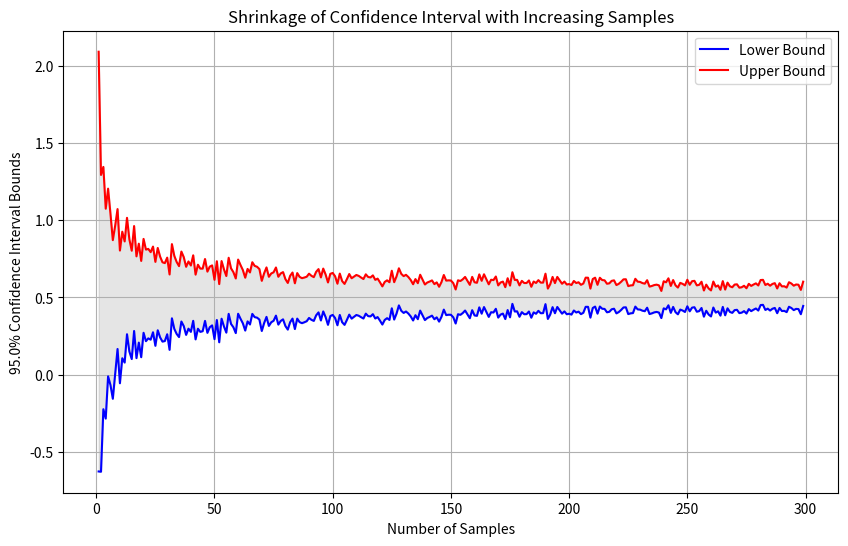
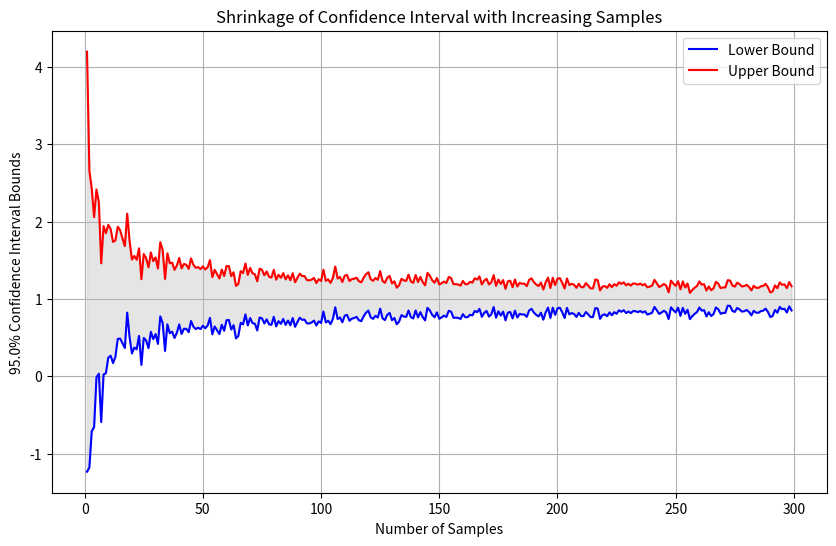
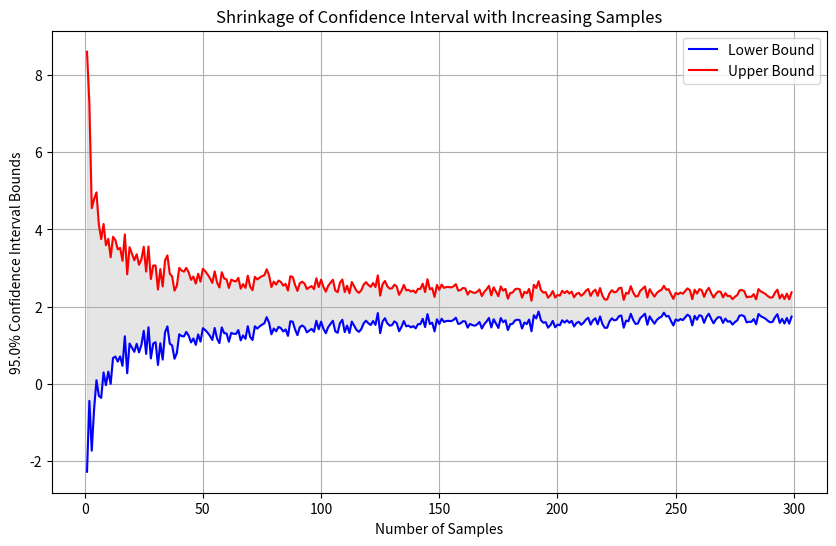

Python code for these plots, in order:
"""
CMSC5728 Programming Assignment #1
Author: HUANG, Hao Yu
Date:   10/10/2024
"""
import random
import numpy as np
import math
import matplotlib.pyplot as plt


def generate_random_outcome(lowbound1, upbound1, lowbound2, upbound2):
    """
    Target:     Determine choose random from which range everytiem I generate a number.
    """

    if random.choice([True, False]):
        return random.uniform(lowbound1, upbound1)
    else:
        return random.uniform(lowbound2, upbound2)

def uni_distribution(path, lowbound, upbound, num, if_regen=False):
    """
    Target: 1.  Generate 50 random outcomes from a uniform distribution between [lowbound, upbound],
                store these 50 numbers in a file, say input.
            2.  Calculate avg of this distribution
    Return: Avg of this distribution
    """

    avg_uni = float(1 / (upbound - lowbound))
    if if_regen:
        print("Begin Generating and Writing Variables...")
        random_outcomes = [random.uniform(lowbound, upbound) for _ in range(num)]
        with open(path, 'w') as f:
            for item in random_outcomes:
                f.write(str(item) + '\n')
        print(f"Sample Data Generated Variables: {random_outcomes}")
    else:
        print("Already Generated.")
    print("Done")
    print("")
    return avg_uni

def uni_distribution_2range(path, lowbound1, upbound1, lowbound2, upbound2, num, if_regen=False):
    """
    Target: 1.  Generate 50 random outcomes from a uniform distribution between [lowbound, upbound],
                store these 50 numbers in a file, say input.
            2.  Calculate avg of this distribution
    Return: Avg of this distribution
    """

    avg_uni = 1/2 * float(1 / (upbound1 - lowbound1)) + 1/2 * float(1 / (upbound2 - lowbound2))
    if if_regen:
        print("Begin Generating and Writing Variables...")
        random_outcomes = [generate_random_outcome(lowbound1, upbound1, lowbound2, upbound2) for _ in range(num)]
        with open(path, 'w') as f:
            for item in random_outcomes:
                f.write(str(item) + '\n')
        print(f"Sample Data Generated Variables: {random_outcomes}")
    else:
        print("Already Generated.")
    print("Done")
    print("")
    return avg_uni

def calculate_empirical_avg(input_file):
    """
    Target:     For this probability distribution, calculate the average value, call this the 
                empirical average.
    Return:     Empirical Average, var list
    """

    print("Begin Calculating Empirical Average of Variables...")
    var_list = []
    with open(input_file, 'r') as f:
        lines = f.readlines()
        for line in lines:
            var_list.append(float(line.strip('\n')))
    var_list = np.array(var_list)
    e_avg_uni = np.sum(var_list) / var_list.shape[0]
    print(f"Empirical Average: {e_avg_uni}")
    print("Done")
    print("")
    return e_avg_uni, var_list

def calculate_hoeffding_confidence_interval(e_avg_uni, var_list, biggest_interval, confidence_level):
    """
    Target:     Write a program which can use  the Hoeffding's Inequality to compute the 
                confidence interval of the average value for each of these 50 samples. In other 
                words, find  the upper/lower bounds after i samples, where 𝑖∈{1,2,...,50}.
    return:     The lower bound and upper bound of the true distribution average.
    """
    
    print(f"Begin Calcualting Hoeffding Confidence Inteval With Confidence: {(1 - confidence_level)*100}%...")
    n = var_list.shape[0]
    epsilon = math.sqrt(biggest_interval**2 * math.log(2 / confidence_level) / (2 * n))
    real_lower_bound = e_avg_uni - epsilon
    real_upper_bound = e_avg_uni + epsilon
    print(f"Lower Bound:{real_lower_bound} \nUpper Bound:{real_upper_bound}")
    print("Done")
    print("")
    return real_lower_bound, real_upper_bound


if __name__ == "__main__":
    confidence_level = 0.05
    # visualization
    # case 1
    # Compute the confidence interval for each sample size from 1 to 50
    sample_reage = range(1, 300)
    confidence_intervals = []
    for sample_num in sample_reage:
        input_pathi = f'./input_temp.txt'
        avg_uni = uni_distribution(input_pathi, 0, 1, sample_num, if_regen=True)
        e_avg_uni, var_list = calculate_empirical_avg(input_pathi)
        biggest_interval = 1 - 0
        real_lower_bound, real_upper_bound = calculate_hoeffding_confidence_interval(e_avg_uni, var_list, biggest_interval, confidence_level=confidence_level)
        confidence_intervals.append((real_lower_bound, real_upper_bound))

    # Extract lower and upper bounds for plotting
    lower_bounds = [interval[0] for interval in confidence_intervals]
    upper_bounds = [interval[1] for interval in confidence_intervals]

    # Plot the shrinkage of the confidence interval
    plt.figure(figsize=(10, 6))
    plt.plot(sample_reage, lower_bounds, label='Lower Bound', color='blue')
    plt.plot(sample_reage, upper_bounds, label='Upper Bound', color='red')
    plt.fill_between(sample_reage, lower_bounds, upper_bounds, color='gray', alpha=0.2)
    plt.xlabel('Number of Samples')
    plt.ylabel(f'{(1 - confidence_level)*100}% Confidence Interval Bounds')
    plt.title('Shrinkage of Confidence Interval with Increasing Samples')
    plt.legend()
    plt.grid(True)
    plt.savefig('./case1.jpg')

    # case 2
    # Compute the confidence interval for each sample size from 1 to 50
    sample_reage = range(1, 300)
    confidence_intervals = []
    for sample_num in sample_reage:
        input_pathi = f'./input_temp.txt'
        avg_uni = uni_distribution(input_pathi, 0, 2, sample_num, if_regen=True)
        e_avg_uni, var_list = calculate_empirical_avg(input_pathi)
        biggest_interval = 2 - 0
        real_lower_bound, real_upper_bound = calculate_hoeffding_confidence_interval(e_avg_uni, var_list, biggest_interval, confidence_level=confidence_level)
        confidence_intervals.append((real_lower_bound, real_upper_bound))

    # Extract lower and upper bounds for plotting
    lower_bounds = [interval[0] for interval in confidence_intervals]
    upper_bounds = [interval[1] for interval in confidence_intervals]

    # Plot the shrinkage of the confidence interval
    plt.figure(figsize=(10, 6))
    plt.plot(sample_reage, lower_bounds, label='Lower Bound', color='blue')
    plt.plot(sample_reage, upper_bounds, label='Upper Bound', color='red')
    plt.fill_between(sample_reage, lower_bounds, upper_bounds, color='gray', alpha=0.2)
    plt.xlabel('Number of Samples')
    plt.ylabel(f'{(1 - confidence_level)*100}% Confidence Interval Bounds')
    plt.title('Shrinkage of Confidence Interval with Increasing Samples')
    plt.legend()
    plt.grid(True)
    plt.savefig('./case2.jpg')

    # case 3
    # Compute the confidence interval for each sample size from 1 to 50
    sample_reage = range(1, 300)
    confidence_intervals = []
    for sample_num in sample_reage:
        input_pathi = f'./input_temp.txt'
        avg_uni = uni_distribution_2range(input_pathi, 0, 1, 3, 4, sample_num, if_regen=True)
        e_avg_uni, var_list = calculate_empirical_avg(input_pathi)
        biggest_interval = 4 - 0
        real_lower_bound, real_upper_bound = calculate_hoeffding_confidence_interval(e_avg_uni, var_list, biggest_interval, confidence_level=confidence_level)
        confidence_intervals.append((real_lower_bound, real_upper_bound))

    # Extract lower and upper bounds for plotting
    lower_bounds = [interval[0] for interval in confidence_intervals]
    upper_bounds = [interval[1] for interval in confidence_intervals]

    # Plot the shrinkage of the confidence interval
    plt.figure(figsize=(10, 6))
    plt.plot(sample_reage, lower_bounds, label='Lower Bound', color='blue')
    plt.plot(sample_reage, upper_bounds, label='Upper Bound', color='red')
    plt.fill_between(sample_reage, lower_bounds, upper_bounds, color='gray', alpha=0.2)
    plt.xlabel('Number of Samples')
    plt.ylabel(f'{(1 - confidence_level)*100}% Confidence Interval Bounds')
    plt.title('Shrinkage of Confidence Interval with Increasing Samples')
    plt.legend()
    plt.grid(True)
    plt.savefig('./case3.jpg')
    pass
